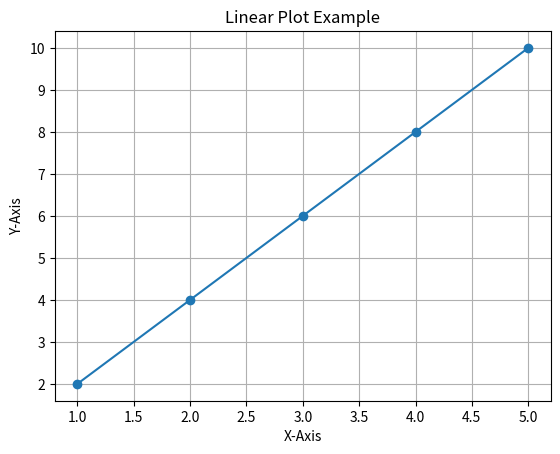

The script that saved this image:
import matplotlib.pyplot as plt 
x = [1, 2, 3, 4, 5] 
y = [2, 4, 6, 8, 10] 
plt.plot(x, y, marker='o', linestyle='-') 
plt.xlabel('X-Axis') 
plt.ylabel('Y-Axis') 
plt.title('Linear Plot Example') 
plt.grid()
plt.show() 
